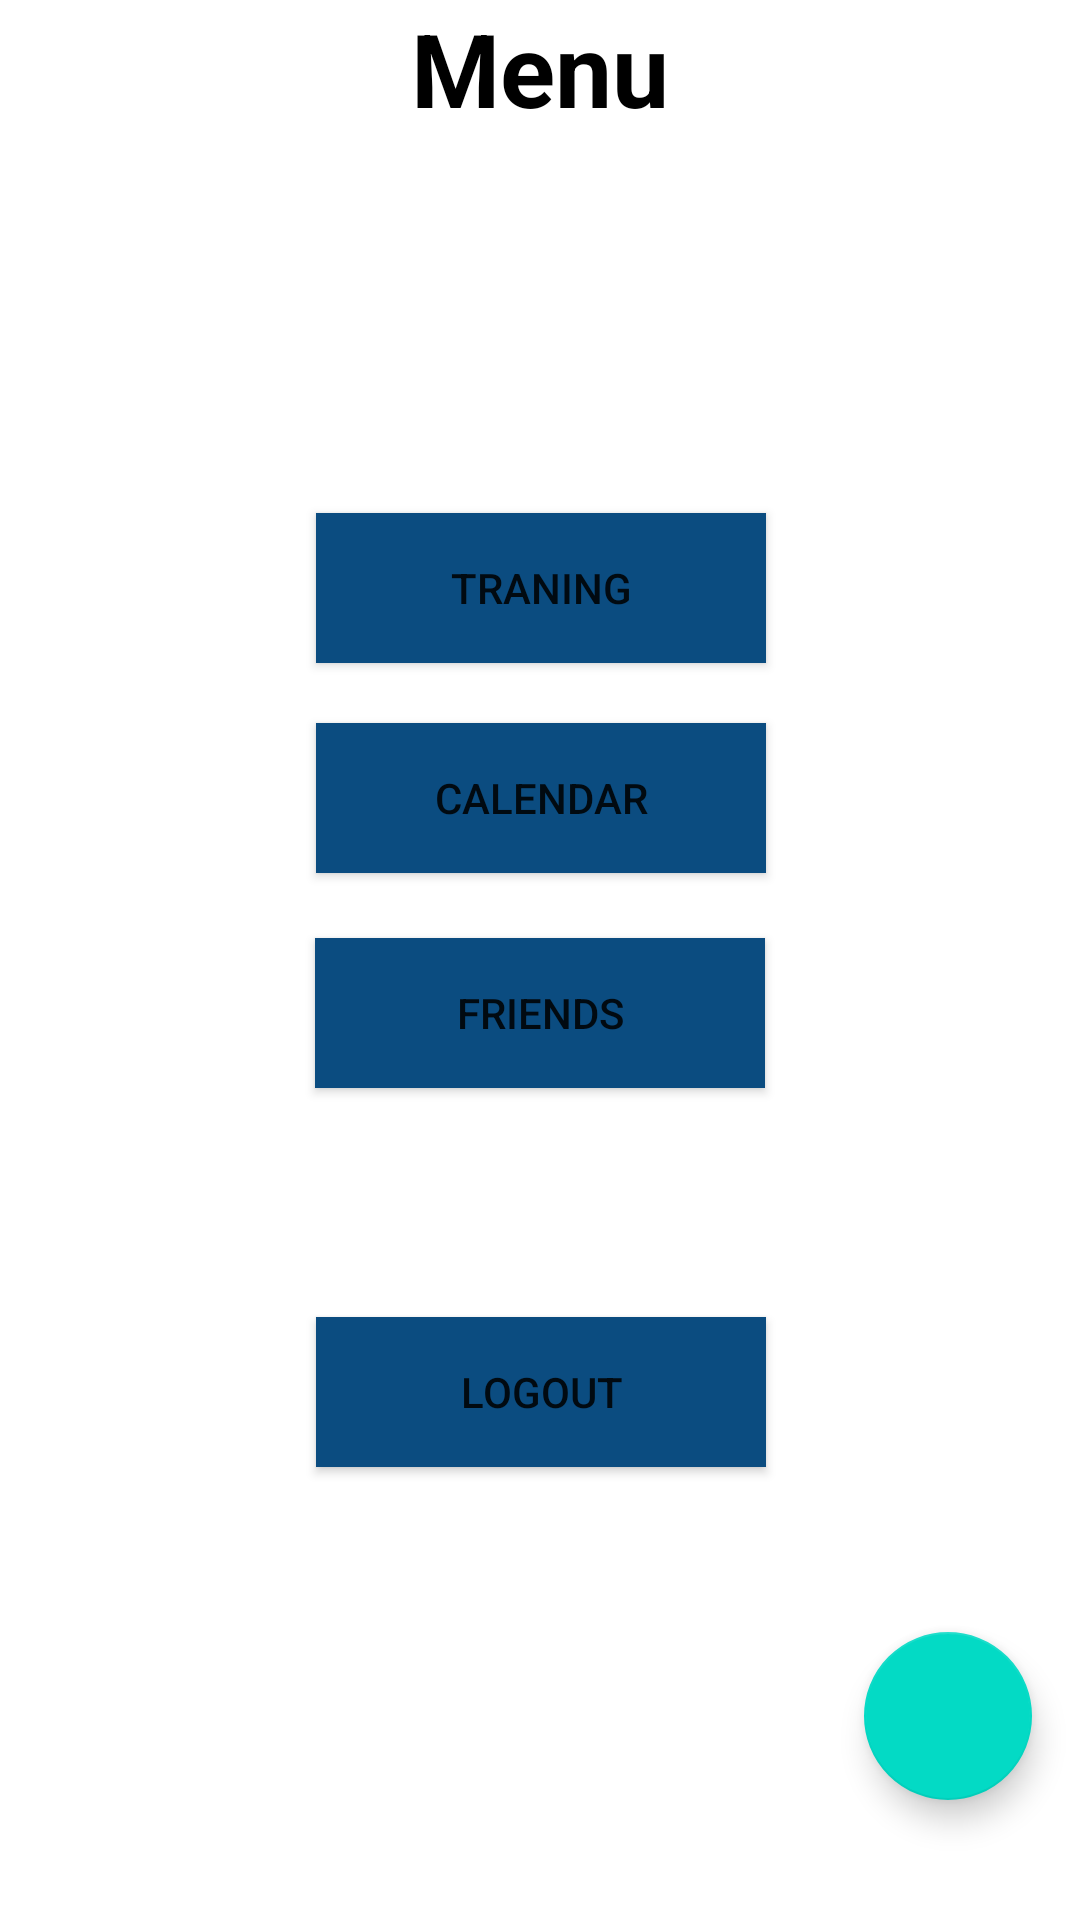

Here is an Android app screen rendered from its layout file. Give the layout XML and the strings, colors and styles it references.
<!-- AndroidManifest.xml: application theme Theme.MyFitV2 -->
<!-- res/layout/activity_main_menu.xml -->
<?xml version="1.0" encoding="utf-8"?>
<androidx.constraintlayout.widget.ConstraintLayout xmlns:android="http://schemas.android.com/apk/res/android"
    xmlns:app="http://schemas.android.com/apk/res-auto"
    xmlns:tools="http://schemas.android.com/tools"
    android:layout_width="match_parent"
    android:layout_height="match_parent"
    tools:context=".Activities.MainMenuActivity"
    tools:layout_editor_absoluteY="81dp">

    <TextView
        android:id="@+id/textView"
        android:layout_width="0dp"
        android:layout_height="46dp"
        android:text="Menu"
        android:textAlignment="center"
        android:textColor="#000000"
        android:textSize="34sp"
        android:textStyle="bold"
        app:layout_constraintEnd_toEndOf="parent"
        app:layout_constraintHorizontal_bias="0.761"
        app:layout_constraintStart_toStartOf="parent"
        app:layout_constraintTop_toTopOf="parent" />

    <Button
        android:id="@+id/btnLogout"
        android:layout_width="150dp"
        android:layout_height="50dp"
        android:layout_marginTop="20dp"
        android:layout_marginBottom="20dp"
        android:background="#0B4C80"
        android:backgroundTint="#0B4C80"
        android:text="Logout"
        app:backgroundTint="#0B4C80"
        app:layout_constraintBottom_toTopOf="@+id/guideline5"
        app:layout_constraintEnd_toEndOf="parent"
        app:layout_constraintHorizontal_bias="0.501"
        app:layout_constraintStart_toStartOf="parent"
        app:layout_constraintTop_toTopOf="@+id/guideline4"
        app:layout_constraintVertical_bias="1.0" />

    <Button
        android:id="@+id/btnCalendar"
        android:layout_width="150dp"
        android:layout_height="50dp"
        android:layout_marginTop="160dp"
        android:background="#0B4C80"
        android:backgroundTint="#0B4C80"
        android:text="Calendar"
        app:backgroundTint="#0B4C80"
        app:layout_constraintEnd_toEndOf="parent"
        app:layout_constraintHorizontal_bias="0.501"
        app:layout_constraintStart_toStartOf="parent"
        app:layout_constraintTop_toTopOf="@+id/guideline3" />

    <Button
        android:id="@+id/btnTraining"
        android:layout_width="150dp"
        android:layout_height="50dp"
        android:layout_marginTop="90dp"
        app:backgroundTint="#0B4C80"
        android:background="#0B4C80"
        android:text="Traning"
        app:layout_constraintEnd_toEndOf="parent"
        app:layout_constraintHorizontal_bias="0.501"
        app:layout_constraintStart_toStartOf="parent"
        app:layout_constraintTop_toTopOf="@+id/guideline3" />

    <Button
        android:id="@+id/btnFriends"
        android:layout_width="150dp"
        android:layout_height="50dp"
        android:layout_marginTop="230dp"
        android:background="#0B4C80"
        android:backgroundTint="#0B4C80"
        android:text="Friends"
        app:backgroundTint="#0B4C80"
        app:layout_constraintBottom_toTopOf="@+id/guideline4"
        app:layout_constraintEnd_toEndOf="parent"
        app:layout_constraintStart_toStartOf="parent"
        app:layout_constraintTop_toTopOf="@+id/guideline3" />

    <androidx.constraintlayout.widget.Guideline
        android:id="@+id/guideline2"
        android:layout_width="wrap_content"
        android:layout_height="wrap_content"
        android:background="#0B4C80"
        android:orientation="vertical"
        app:layout_constraintGuide_begin="205dp" />

    <androidx.constraintlayout.widget.Guideline
        android:id="@+id/guideline3"
        android:layout_width="wrap_content"
        android:layout_height="wrap_content"
        android:orientation="horizontal"
        app:layout_constraintGuide_begin="81dp" />

    <androidx.constraintlayout.widget.Guideline
        android:id="@+id/guideline4"
        android:layout_width="wrap_content"
        android:layout_height="wrap_content"
        android:orientation="horizontal"
        app:layout_constraintGuide_begin="364dp" />

    <androidx.constraintlayout.widget.Guideline
        android:id="@+id/guideline5"
        android:layout_width="wrap_content"
        android:layout_height="wrap_content"
        android:orientation="horizontal"
        app:layout_constraintGuide_begin="509dp" />

    <com.google.android.material.floatingactionbutton.FloatingActionButton
        android:id="@+id/floatingActionButton"
        android:layout_width="wrap_content"
        android:layout_height="wrap_content"
        android:layout_marginEnd="16dp"
        android:layout_marginBottom="40dp"
        android:clickable="true"
        app:layout_constraintBottom_toBottomOf="parent"
        app:layout_constraintEnd_toEndOf="parent"
        app:srcCompat="@drawable/ic_person_add" />

</androidx.constraintlayout.widget.ConstraintLayout>
<!-- resources referenced by this layout -->
<resources>
  <style name="Theme.MyFitV2" parent="Theme.MaterialComponents.DayNight.DarkActionBar">
          
          <item name="colorPrimary">@color/purple_500</item>
          <item name="colorPrimaryVariant">@color/purple_700</item>
          <item name="colorOnPrimary">@color/white</item>
          
          <item name="colorSecondary">@color/teal_200</item>
          <item name="colorSecondaryVariant">@color/teal_700</item>
          <item name="colorOnSecondary">@color/black</item>
          
          <item name="android:statusBarColor">?attr/colorPrimaryVariant</item>
          <item name="windowActionBar">false</item>
          <item name="windowNoTitle">true</item>
          
      </style>
  <color name="purple_500">#FF6200EE</color>
  <color name="purple_700">#FF3700B3</color>
  <color name="white">#FFFFFFFF</color>
  <color name="teal_200">#FF03DAC5</color>
  <color name="teal_700">#FF018786</color>
  <color name="black">#FF000000</color>
</resources>
